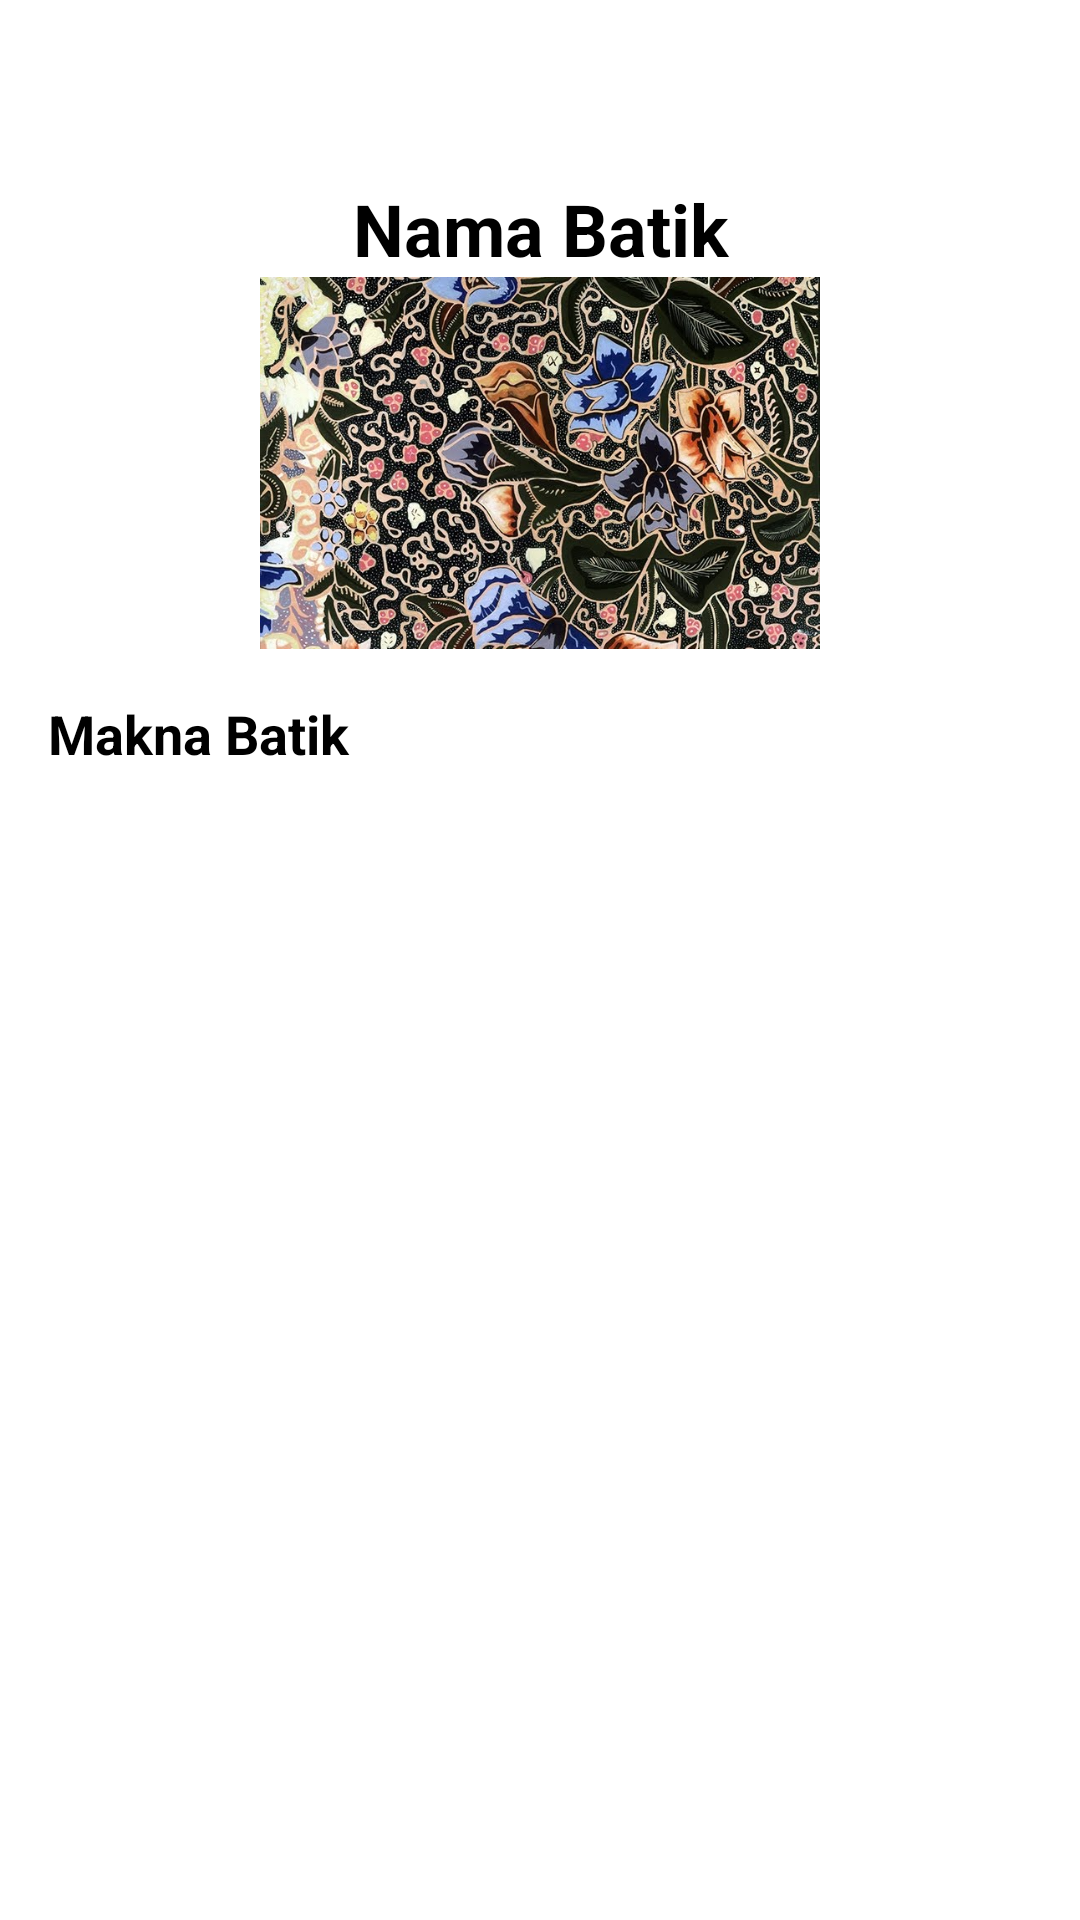

Here is an Android app screen rendered from its layout file. Give the layout XML and the strings, colors and styles it references.
<!-- AndroidManifest.xml: application theme Theme.OurApplication -->
<!-- res/layout/activity_detail_kategori.xml -->
<?xml version="1.0" encoding="utf-8"?>
<androidx.constraintlayout.widget.ConstraintLayout
    xmlns:android="http://schemas.android.com/apk/res/android"
    xmlns:app="http://schemas.android.com/apk/res-auto"
    xmlns:tools="http://schemas.android.com/tools"
    android:layout_width="match_parent"
    android:layout_height="match_parent"
    tools:context=".DetailKategori">

    <ScrollView
        android:layout_width="match_parent"
        android:layout_height="match_parent">

        <LinearLayout
            android:layout_width="match_parent"
            android:layout_height="wrap_content"
            android:orientation="vertical" >

            <TextView
                android:id="@+id/kategorinama"
                android:layout_width="match_parent"
                android:layout_height="wrap_content"
                android:layout_marginTop="60dp"
                android:text="@string/nama_batik"
                android:textAlignment="center"
                android:textColor="@color/black"
                android:textSize="24sp"
                android:textStyle="bold" />

            <ImageView
                android:id="@+id/kategorigambar"
                android:layout_width="match_parent"
                android:layout_height="124dp"
                app:srcCompat="@drawable/popular_7" />

            <TextView
                android:id="@+id/deskripsi"
                android:layout_width="match_parent"
                android:layout_height="wrap_content"
                android:text="@string/makna_batik"
                android:textSize="18sp"
                android:textColor="@color/black"
                android:layout_margin="16dp"
                android:textStyle="bold"/>

        </LinearLayout>
    </ScrollView>
</androidx.constraintlayout.widget.ConstraintLayout>
<!-- resources referenced by this layout -->
<resources>
  <!-- drawable popular_7: jpg bitmap (drawable, 139854 bytes) -->
  <string name="makna_batik">Makna Batik</string>
  <string name="nama_batik">Nama Batik</string>
  <style name="Theme.OurApplication" parent="Theme.MaterialComponents.DayNight.DarkActionBar">
          
          <item name="colorPrimary">#87ceeb</item>
          <item name="colorPrimaryVariant">#87ceeb</item>
          <item name="colorOnPrimary">@color/black</item>
          
          <item name="colorSecondary">@color/teal_200</item>
          <item name="colorSecondaryVariant">@color/teal_700</item>
          <item name="colorOnSecondary">@color/black</item>
          
          <item name="android:statusBarColor" tools:targetApi="l">?attr/colorPrimaryVariant</item>
          
      </style>
  <!-- not gathered from this repository: default colours our renderer supplied (Android Studio template values) -->
  <color name="teal_200">#FF03DAC5</color>
  <color name="teal_700">#FF018786</color>
  <color name="black">#FF000000</color>
</resources>
